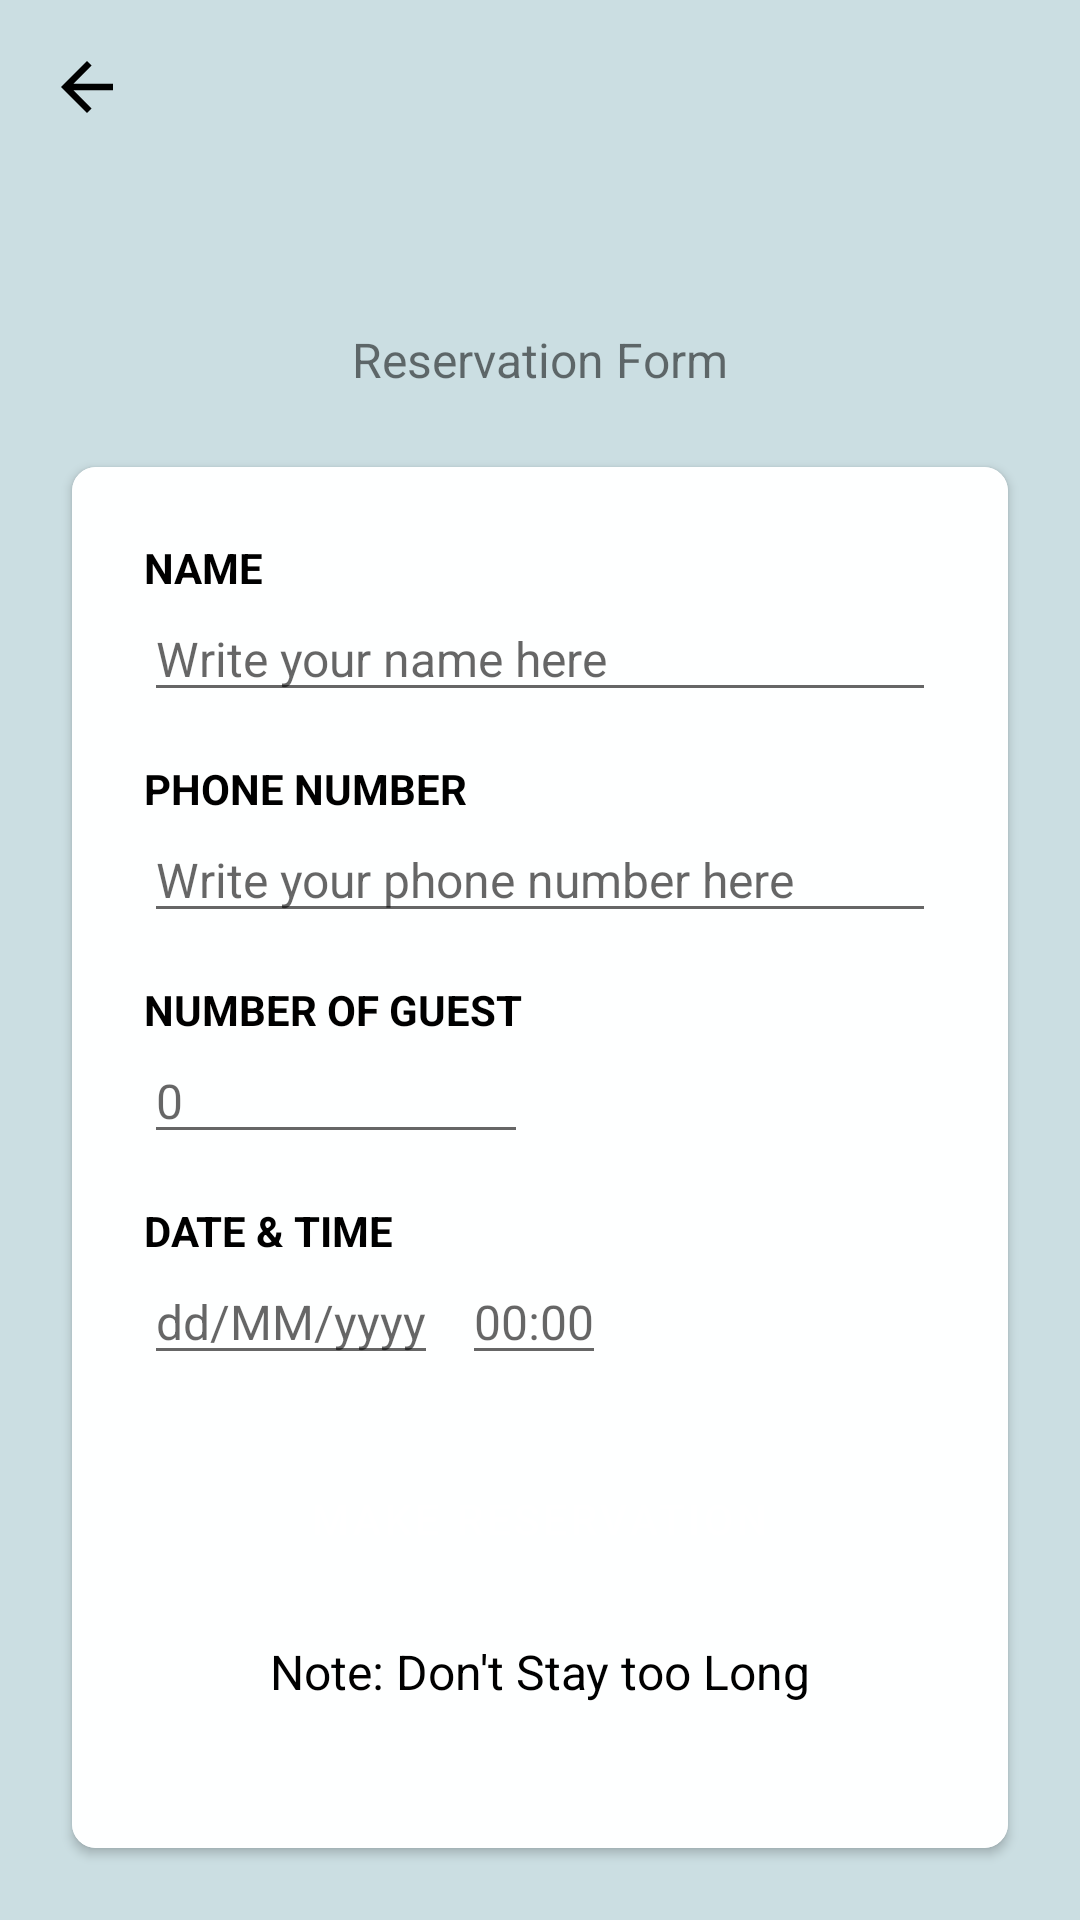

Layout XML and referenced resources for this Android screen:
<!-- AndroidManifest.xml: application theme Theme.PrototypeAplikasiGrup4 -->
<!-- res/layout/activity_reservation.xml -->
<?xml version="1.0" encoding="utf-8"?>
<ScrollView
    xmlns:android="http://schemas.android.com/apk/res/android"
    xmlns:app="http://schemas.android.com/apk/res-auto"
    xmlns:tools="http://schemas.android.com/tools"
    android:layout_width="match_parent"
    android:layout_height="match_parent"
    android:background="@color/blue_500"
    android:fillViewport="true"
    tools:context=".ReservationActivity">

    <androidx.constraintlayout.widget.ConstraintLayout
        android:layout_width="match_parent"
        android:layout_height="wrap_content">

        <ImageView
            android:id="@+id/ic_back"
            android:layout_width="wrap_content"
            android:layout_height="wrap_content"
            android:layout_margin="16dp"
            app:layout_constraintTop_toTopOf="parent"
            app:layout_constraintStart_toStartOf="parent"
            android:src="@drawable/ic_baseline_arrow_back_24"/>

        <TextView
            android:id="@+id/tv_title"
            android:layout_width="wrap_content"
            android:layout_height="wrap_content"
            android:textStyle="bold"
            tools:text="POPOLO COFFEE"
            android:textColor="@color/black"
            android:layout_marginTop="66dp"
            android:textSize="32sp"
            app:layout_constraintEnd_toEndOf="parent"
            app:layout_constraintStart_toStartOf="parent"
            app:layout_constraintTop_toTopOf="parent" />

        <TextView
            android:id="@+id/textView2"
            android:layout_width="wrap_content"
            android:layout_height="wrap_content"
            android:text="Reservation Form"
            android:textSize="16sp"
            app:layout_constraintEnd_toEndOf="parent"
            app:layout_constraintStart_toStartOf="parent"
            app:layout_constraintTop_toBottomOf="@+id/tv_title" />


        <androidx.cardview.widget.CardView
            android:layout_width="match_parent"
            android:layout_height="wrap_content"
            android:layout_margin="24dp"
            app:cardCornerRadius="8dp"
            app:layout_constraintBottom_toBottomOf="parent"
            app:layout_constraintEnd_toEndOf="parent"
            app:layout_constraintStart_toStartOf="parent"
            app:layout_constraintTop_toBottomOf="@+id/textView2"
            app:layout_constraintVertical_bias="1">
            <LinearLayout
                android:id="@+id/linearLayout3"
                android:padding="24dp"
                android:layout_width="match_parent"
                android:layout_height="wrap_content"
                android:background="@color/blue_200"
                android:orientation="vertical">
                <TextView
                    android:layout_width="wrap_content"
                    android:layout_height="wrap_content"
                    android:textColor="@color/black"
                    android:textSize="14sp"
                    android:textStyle="bold"
                    android:text="NAME" />

                <EditText
                    android:id="@+id/et_name"
                    android:maxLines="1"
                    android:singleLine="true"
                    android:textSize="16sp"
                    android:hint="Write your name here"
                    android:layout_width="match_parent"
                    android:layout_height="wrap_content" />

                <TextView
                    android:layout_width="wrap_content"
                    android:layout_height="wrap_content"
                    android:layout_marginTop="16dp"
                    android:textColor="@color/black"
                    android:textSize="14sp"
                    android:textStyle="bold"
                    android:text="PHONE NUMBER" />

                <EditText
                    android:id="@+id/et_phoneNumber"
                    android:layout_width="match_parent"
                    android:layout_height="wrap_content"
                    android:hint="Write your phone number here"
                    android:maxLines="1"
                    android:singleLine="true"
                    android:textSize="16sp"
                    android:inputType="number"/>

                <TextView
                    android:layout_width="wrap_content"
                    android:layout_height="wrap_content"
                    android:layout_marginTop="16dp"
                    android:textStyle="bold"
                    android:textColor="@color/black"
                    android:textSize="14sp"
                    android:text="NUMBER OF GUEST" />

                <EditText
                    android:id="@+id/et_numberGuest"
                    android:layout_width="128dp"
                    android:layout_height="wrap_content"
                    android:maxLines="1"
                    android:singleLine="true"
                    android:textSize="16sp"
                    android:hint="0"
                    android:inputType="number"/>

                <TextView
                    android:layout_width="wrap_content"
                    android:layout_height="wrap_content"
                    android:layout_marginTop="16dp"
                    android:textStyle="bold"
                    android:textColor="@color/black"
                    android:textSize="14sp"
                    android:text="DATE &amp; TIME" />

                <LinearLayout
                    android:layout_width="wrap_content"
                    android:layout_height="wrap_content">
                    <EditText
                        android:id="@+id/et_date"
                        android:layout_width="wrap_content"
                        android:layout_height="wrap_content"
                        android:maxLines="1"
                        android:singleLine="true"
                        android:textSize="16sp"
                        android:hint="dd/MM/yyyy"
                        android:focusable="false" />

                    <EditText
                        android:id="@+id/et_time"
                        android:layout_width="wrap_content"
                        android:layout_height="wrap_content"
                        android:layout_marginStart="8dp"
                        android:maxLines="1"
                        android:singleLine="true"
                        android:textSize="16sp"
                        android:hint="00:00"
                        android:focusable="false" />
                </LinearLayout>

                <Button
                    android:id="@+id/btn_reserve"
                    style="@style/Widget.App.Button"
                    android:enabled="false"
                    android:layout_width="wrap_content"
                    android:layout_height="wrap_content"
                    android:textColor="@color/white"
                    android:layout_gravity="center"
                    android:layout_marginTop="24dp"
                    android:layout_marginBottom="16dp"
                    android:backgroundTint="@color/grey"
                    android:text="Make Reservation" />

                <TextView
                    android:id="@+id/textView3"
                    android:layout_width="wrap_content"
                    android:layout_height="wrap_content"
                    android:layout_gravity="center"
                    android:layout_marginBottom="24dp"
                    android:text="Note: Don't Stay too Long"
                    android:textColor="@color/black"
                    android:textSize="16sp" />

            </LinearLayout>
        </androidx.cardview.widget.CardView>

    </androidx.constraintlayout.widget.ConstraintLayout>

</ScrollView>
<!-- resources referenced by this layout -->
<resources>
  <color name="black">#FF000000</color>
  <color name="blue_200">#feffff</color>
  <color name="blue_500">#cbdee2</color>
  <color name="grey">#737373</color>
  <color name="white">#FFFFFFFF</color>
  <!-- drawable ic_baseline_arrow_back_24 (drawable) -->
  <vector android:height="26dp" android:tint="#000"
      android:viewportHeight="24" android:viewportWidth="24"
      android:width="26dp" xmlns:android="http://schemas.android.com/apk/res/android">
      <path android:fillColor="@android:color/white" android:pathData="M20,11H7.83l5.59,-5.59L12,4l-8,8 8,8 1.41,-1.41L7.83,13H20v-2z"/>
  </vector>
  <style name="Widget.App.Button" parent="Widget.MaterialComponents.Button">
          <item name="android:textAppearance">@style/TextAppearance.App.Button</item>
          <item name="shapeAppearance">@style/ShapeAppearance.App.SmallComponent</item>
      </style>
  <style name="Theme.PrototypeAplikasiGrup4" parent="Theme.MaterialComponents.DayNight.NoActionBar">
          
          <item name="colorPrimary">@color/orange_500</item>
          <item name="colorPrimaryVariant">@color/blue_700</item>
          <item name="colorOnPrimary">@color/black</item>
          
          <item name="colorSecondary">@color/black</item>
          <item name="colorSecondaryVariant">@color/blue_700</item>
          <item name="colorOnSecondary">@color/black</item>
          
          <item name="android:statusBarColor" tools:targetApi="l">?attr/colorPrimaryVariant</item>
          
          <item name="textAppearanceButton">@style/TextAppearance.App.Button</item>
      </style>
  <style name="TextAppearance.App.Button" parent="TextAppearance.MaterialComponents.Button">
      </style>
  <style name="ShapeAppearance.App.SmallComponent" parent="ShapeAppearance.MaterialComponents.SmallComponent">
          <item name="cornerFamily">cut</item>
          <item name="cornerSize">6dp</item>
      </style>
  <color name="orange_500">#f4a935</color>
  <color name="blue_700">#9aacb0</color>
</resources>
